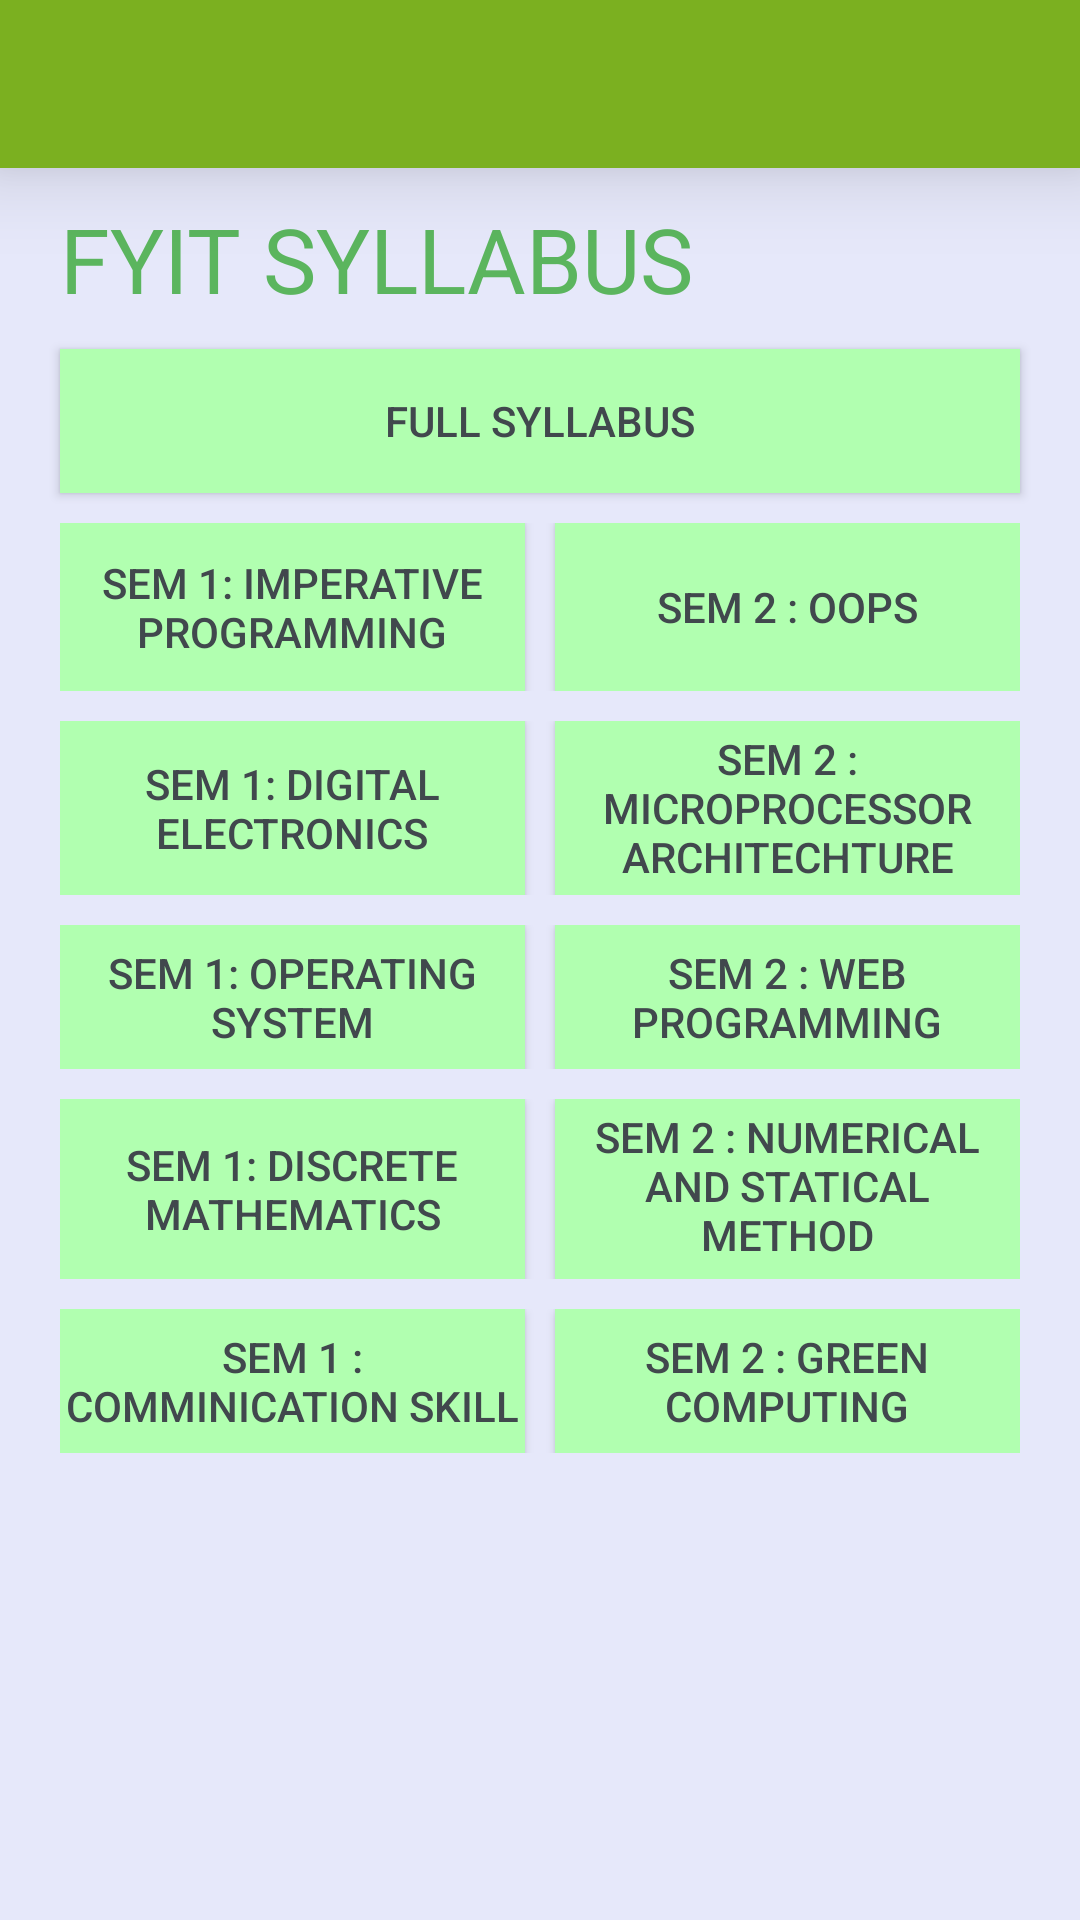

Write the Android layout XML for this screen, with the resource values it uses.
<!-- AndroidManifest.xml: application theme Theme.AppCompat.Light.NoActionBar -->
<!-- res/layout/activity_fyit.xml -->
<?xml version="1.0" encoding="utf-8"?>
<LinearLayout xmlns:android="http://schemas.android.com/apk/res/android"
    xmlns:app="http://schemas.android.com/apk/res-auto"
    xmlns:tools="http://schemas.android.com/tools"
    android:layout_width="match_parent"
    android:layout_height="match_parent"
    tools:context="com.example.pc.bscitsyllabus.MainActivity"
    android:background="@color/bg"
    android:orientation="vertical"
    android:weightSum="1">

    <include
        android:id="@+id/app_bar"
        layout="@layout/app_bar">
    </include>


    <TextView
        android:id="@+id/textView3"
        android:layout_marginTop="10dp"
        android:layout_width="match_parent"
        android:layout_height="wrap_content"
        android:text="FYIT SYLLABUS"
        android:layout_marginLeft="20dp"
        android:layout_marginRight="20dp"
        android:textSize="30dp"
        android:textColor="@color/heading"/>

    <Button
        android:id="@+id/fys"
        android:layout_width="match_parent"
        android:layout_height="wrap_content"
        android:text="FULL SYLLABUS"
        android:layout_marginTop="10dp"
        android:background="@color/btn"
        android:layout_marginLeft="20dp"
        android:layout_marginRight="20dp"
        android:textColor="@color/btntext"/>

    <ScrollView
        android:layout_width="match_parent"
        android:layout_height="match_parent"
        android:layout_centerHorizontal="true">

        <LinearLayout
            android:layout_width="match_parent"
            android:layout_height="match_parent"
            android:orientation="vertical">

    <TableLayout
        android:layout_width="match_parent"
        android:layout_height="wrap_content"
        android:id="@+id/tableLayout"
        android:layout_alignParentTop="true"
        android:layout_alignParentLeft="true"
        android:layout_alignParentStart="true"
        android:layout_marginTop="10dp"
        android:paddingLeft="20dp"
        android:paddingRight="20dp">

        <TableRow
            android:layout_width="wrap_content"
            android:layout_height="match_parent"
            android:layout_marginBottom="10dp">

            <Button
                android:id="@+id/ip"
                android:layout_width="0dp"
                android:layout_height="match_parent"
                android:text="SEM 1: Imperative programming"
                android:layout_weight="1"
                android:background="@color/btn"
                android:textColor="@color/btntext"
                android:layout_marginRight="5dp" />

            <Button
                android:id="@+id/oops"
                android:layout_width="0dp"
                android:layout_height="match_parent"
                android:text="SEM 2 : OOPS"
                android:layout_weight="1"
                android:background="@color/btn"
                android:textColor="@color/btntext"
                android:layout_marginLeft="5dp" />
        </TableRow>

        <TableRow
            android:layout_width="wrap_content"
            android:layout_height="match_parent"
            android:layout_marginBottom="10dp">

            <Button
                android:id="@+id/de"
                android:layout_width="0dp"
                android:layout_height="match_parent"
                android:layout_weight="1"
                android:text="SEM 1: Digital electronics"
                android:background="@color/btn"
                android:textColor="@color/btntext"
                android:layout_marginRight="5dp"/>

            <Button
                android:id="@+id/ma"
                android:layout_width="0dp"
                android:layout_height="match_parent"
                android:layout_weight="1"
                android:text="SEM 2 : microprocessor Architechture"
                android:background="@color/btn"
                android:textColor="@color/btntext"
                android:layout_marginLeft="5dp"
                />

        </TableRow>

        <TableRow
            android:layout_width="match_parent"
            android:layout_height="wrap_content"
            android:layout_marginBottom="10dp">

            <Button
                android:id="@+id/os"
                android:layout_width="0dp"
                android:layout_height="match_parent"
                android:layout_weight="1"
                android:text="SEM 1: Operating system"
                android:background="@color/btn"
                android:textColor="@color/btntext"
                android:layout_marginRight="5dp"/>

            <Button
                android:id="@+id/wp"
                android:layout_width="0dp"
                android:layout_height="match_parent"
                android:layout_weight="1"
                android:text="SEM 2 : web programming"
                android:background="@color/btn"
                android:textColor="@color/btntext"
                android:layout_marginLeft="5dp"
                />
        </TableRow>

        <TableRow
            android:layout_width="match_parent"
            android:layout_height="wrap_content"
            android:layout_marginBottom="10dp">

            <Button
                android:id="@+id/dm"
                android:layout_width="0dp"
                android:layout_height="match_parent"
                android:layout_weight="1"
                android:text="SEM 1: Discrete Mathematics"
                android:background="@color/btn"
                android:textColor="@color/btntext"
                android:layout_marginRight="5dp"/>

            <Button
                android:layout_width="0dp"
                android:id="@+id/nsm"
                android:layout_height="match_parent"
                android:layout_weight="1"
                android:text="SEM 2 : numerical and statical method"
                android:background="@color/btn"
                android:textColor="@color/btntext"
                android:layout_marginLeft="5dp"
                android:paddingBottom="2dp"/>
        </TableRow>

        <TableRow
            android:layout_width="match_parent"
            android:layout_height="match_parent"
            android:layout_marginBottom="10dp">

            <Button
                android:id="@+id/cs"
                android:layout_width="0dp"
                android:layout_height="match_parent"
                android:layout_weight="1"
                android:text="SEM 1 : comminication skill"
                android:background="@color/btn"
                android:textColor="@color/btntext"
                android:layout_marginRight="5dp"/>

            <Button
                android:id="@+id/gc"
                android:layout_width="0dp"
                android:layout_height="match_parent"
                android:layout_weight="1"
                android:text="SEM 2 : green computing"
                android:background="@color/btn"
                android:textColor="@color/btntext"
                android:layout_marginLeft="5dp"/>
        </TableRow>
    </TableLayout>


        </LinearLayout>
    </ScrollView>
</LinearLayout>
<!-- res/layout/app_bar.xml (included above) -->
<?xml version="1.0" encoding="utf-8"?>
<android.support.v7.widget.Toolbar xmlns:android="http://schemas.android.com/apk/res/android"
    xmlns:app="http://schemas.android.com/apk/res-auto"
    android:layout_width="match_parent"
    android:layout_height="wrap_content"
    android:background="@color/colorPrimary"
    android:elevation="17dp"
    android:theme="@style/ThemeOverlay.AppCompat.Dark"
    app:popupTheme="@style/CustomPopupToolbar"
    app:theme="@style/CustomToolbar" />
<!-- resources referenced by this layout -->
<resources>
  <color name="bg">#e6e8fa</color>
  <color name="btn">#b1ffb0</color>
  <color name="btntext">#41484d</color>
  <color name="colorPrimary">#7bb020</color>
  <color name="heading">#5bb55e</color>
  <style name="CustomPopupToolbar" parent="Theme.AppCompat.Light.NoActionBar">
          <item name="android:background">#ffffff</item>
      </style>
  <style name="CustomToolbar" parent="Theme.AppCompat.Light.NoActionBar">
          <item name="android:background">@color/colorPrimary</item>
      </style>
</resources>
